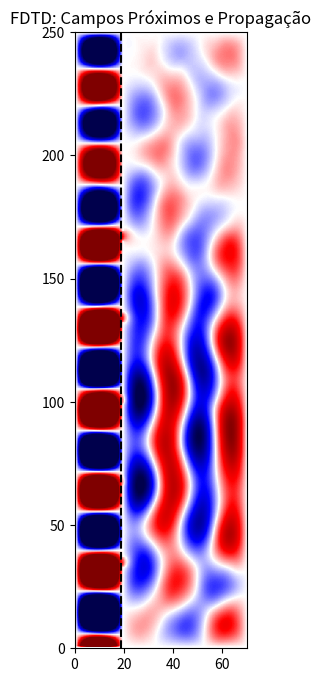
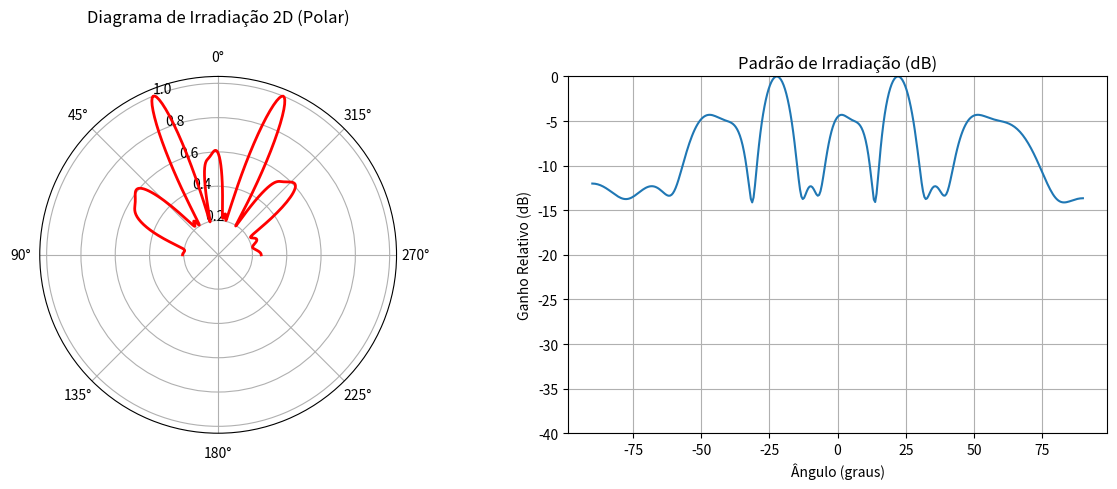

Generate these figures, in order, with matplotlib:
import numpy as np
import matplotlib.pyplot as plt
import cmath
import matplotlib

# Força o uso de uma janela externa para a animação funcionar no VS Code
try:
    matplotlib.use('TkAgg')
except:
    pass

class AntenaFendasCompleta:
    def __init__(self, largura=19.05, altura=9.53, frequencia=12e9):
        # Parâmetros Físicos (Padrão WR-75)
        self.a, self.b = largura / 1000, altura / 1000
        self.freq = frequencia
        self.pi = np.pi
        self.mu0, self.eps0 = 4 * self.pi * 1e-7, 8.854e-12
        self.c = 299792458
        self.omega = 2 * self.pi * self.freq

        # Cálculos de Propagação
        self.k = self.omega / self.c
        self.kc = np.sqrt((self.pi / self.a)**2)
        self.beta = cmath.sqrt(self.k**2 - self.kc**2).real
        self.lambda_g = (2 * self.pi / self.beta)

    def simular(self, comprimento_z=0.25, passos_tempo=2200):
        # 1. Configuração da Malha FDTD
        dx = self.a / 30
        dz = dx
        Nx_guia = int(self.a / dx)
        Nx_total = Nx_guia + 80 
        Nz = int(comprimento_z / dz)
        dt = 0.95 / (self.c * np.sqrt((1/dx)**2 + (1/dz)**2))

        Ey = np.zeros((Nx_total, Nz))
        Hx = np.zeros((Nx_total, Nz))
        Hz = np.zeros((Nx_total, Nz))

        # 2. Configuração das Fendas e Sensores de Campo Próximo
        x_parede = Nx_guia
        passo_fendas = int(self.lambda_g / dz)
        largura_fenda = int(0.004 / dz)
        
        indices_fendas_z = []
        parede_metalica = np.ones(Nz, dtype=bool)
        for f in range(1, 6):
            inicio = f * passo_fendas
            fim = inicio + largura_fenda
            if fim < Nz:
                parede_metalica[inicio:fim] = False
                indices_fendas_z.append((inicio + fim) // 2)

        # Monitoramento para Far-Field (Complexo para fase)
        captura_fendas = {idx: [] for idx in indices_fendas_z}

        # --- PREPARAÇÃO DA JANELA DE ANIMAÇÃO ---
        plt.ion() 
        fig, ax = plt.subplots(figsize=(7, 8))
        im = ax.imshow(Ey.T, cmap='seismic', vmin=-0.3, vmax=0.3, origin='lower',
                       extent=[0, Nx_total*dx*1000, 0, comprimento_z*1000])
        ax.set_title("FDTD: Campos Próximos e Propagação")
        ax.axvline(x=self.a*1000, color='black', linestyle='--')
        plt.show(block=False)

        # 3. Loop de Tempo
        for step in range(passos_tempo):
            t = step * dt
            
            # Atualização Maxwell
            Hx[:, :-1] += (dt / (self.mu0 * dz)) * (Ey[:, 1:] - Ey[:, :-1])
            Hz[:-1, :] -= (dt / (self.mu0 * dx)) * (Ey[1:, :] - Ey[:-1, :])
            Ey[1:-1, 1:-1] += (dt / self.eps0) * (
                (Hx[1:-1, 1:-1] - Hx[1:-1, :-2]) / dz - 
                (Hz[1:-1, 1:-1] - Hz[:-2, 1:-1]) / dx
            )
            
            # Condições PEC
            Ey[0, :] = 0 
            for z_idx in range(Nz):
                if parede_metalica[z_idx]: Ey[x_parede, z_idx] = 0 
            
            # Excitação
            perfil = np.sin(self.pi * np.linspace(0, self.a, Nx_guia) / self.a)
            Ey[0:Nx_guia, 1] = perfil * np.sin(self.omega * t)

            # Absorção
            Ey[-1, :] *= 0.96; Ey[:, -1] *= 0.96

            # Captura para Far-Field (Apenas no final da simulação para estabilidade)
            if step > passos_tempo - 400:
                for idx in indices_fendas_z:
                    captura_fendas[idx].append(Ey[x_parede + 2, idx])

            if step % 20 == 0:
                im.set_data(Ey.T)
                fig.canvas.draw()
                fig.canvas.flush_events()

        plt.ioff()
        plt.close()
        self.calcular_far_field(captura_fendas, indices_fendas_z, dz)

    def calcular_far_field(self, dados, indices_z, dz):
        # Converte sinais temporais para fasores (amplitude e fase)
        fasores = []
        for idx in indices_z:
            sinal = np.array(dados[idx])
            # FFT simplificada para pegar a componente na frequência de operação
            fft_val = np.fft.fft(sinal)
            fasores.append(fft_val[np.argmax(np.abs(fft_val))])

        # Ângulos de observação (-90 a 90 graus)
        theta = np.linspace(-np.pi/2, np.pi/2, 360)
        pattern = np.zeros(len(theta), dtype=complex)

        # Posições relativas das fendas em Z
        z_pos = np.array(indices_z) * dz

        # Transformação Far-Field: E(theta) = sum( Ai * exp(j * k * zi * sin(theta)) )
        for i, angle in enumerate(theta):
            for j, fasor in enumerate(fasores):
                # O termo exp(j*k*z*sin(theta)) representa o atraso de fase no campo distante
                pattern[i] += fasores[j] * np.exp(1j * self.k * z_pos[j] * np.sin(angle))

        # Normalização
        mag_pattern = np.abs(pattern)
        mag_pattern /= np.max(mag_pattern)

        # Plotagem dos Diagramas
        plt.figure(figsize=(12, 5))

        # 1. Diagrama Polar (Padrão de Irradiação)
        ax1 = plt.subplot(1, 2, 1, projection='polar')
        ax1.plot(theta, mag_pattern, color='red', linewidth=2)
        ax1.set_theta_zero_location("N") # Broadside para o topo
        ax1.set_title("Diagrama de Irradiação 2D (Polar)", pad=20)

        # 2. Diagrama Cartesiano (Ganho Relativo)
        ax2 = plt.subplot(1, 2, 2)
        ax2.plot(np.degrees(theta), 20 * np.log10(mag_pattern + 1e-6))
        ax2.set_title("Padrão de Irradiação (dB)")
        ax2.set_xlabel("Ângulo (graus)")
        ax2.set_ylabel("Ganho Relativo (dB)")
        ax2.set_ylim([-40, 0])
        ax2.grid(True)

        plt.tight_layout()
        plt.show()

if __name__ == "__main__":
    antena = AntenaFendasCompleta()
    antena.simular()
